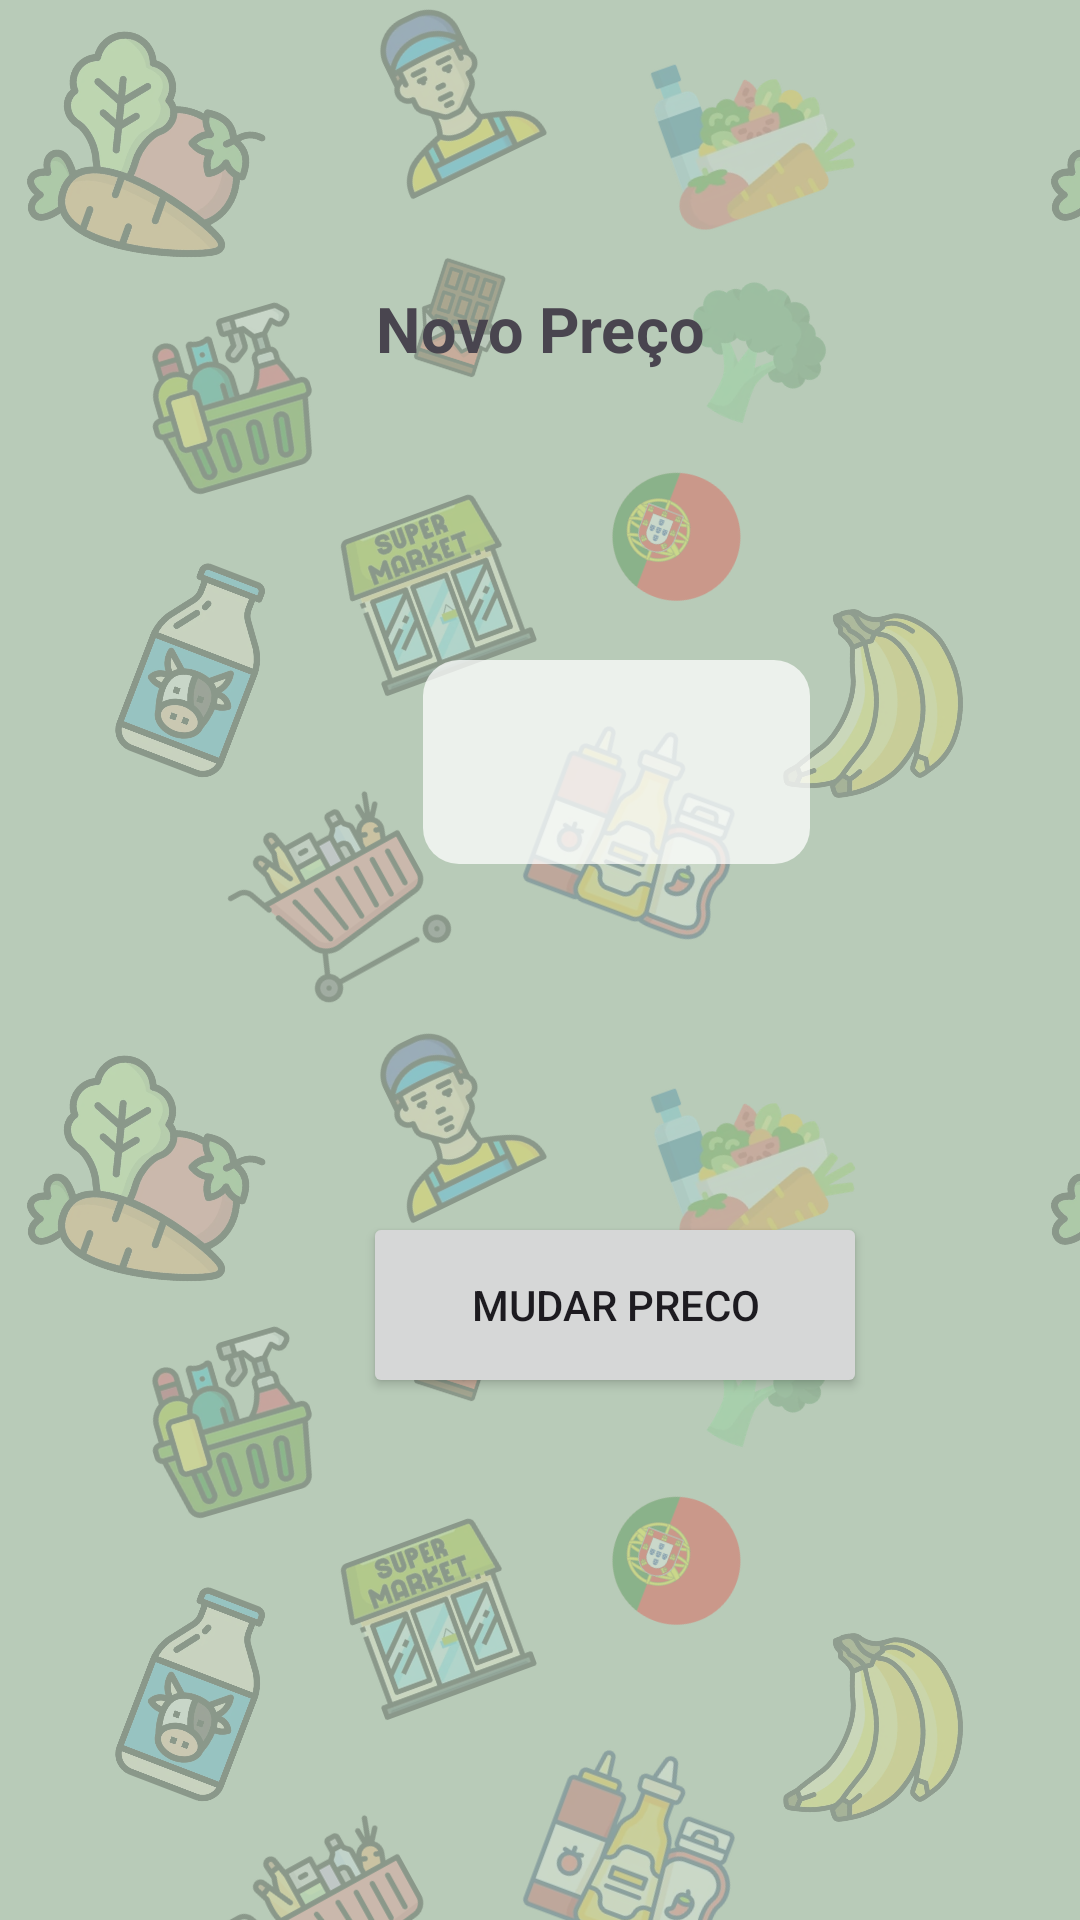

Android layout source for this screen:
<!-- AndroidManifest.xml: application theme Theme.ProjectDroid_1220893_1241190 -->
<!-- res/layout/activity_mudar_preco.xml -->
<?xml version="1.0" encoding="utf-8"?>
<androidx.constraintlayout.widget.ConstraintLayout xmlns:android="http://schemas.android.com/apk/res/android"
    xmlns:app="http://schemas.android.com/apk/res-auto"
    xmlns:tools="http://schemas.android.com/tools"
    android:id="@+id/main"
    android:layout_width="match_parent"
    android:layout_height="match_parent"
    tools:context=".ui.MudarPreco">

    <TextView
        android:id="@+id/produtoNomePreco"
        style="@style/TextoComFundo"
        android:layout_width="wrap_content"
        android:layout_height="wrap_content"
        android:layout_marginTop="100dp"
        android:layout_marginBottom="100dp"
        android:gravity="center"
        android:scaleX="1.5"
        android:scaleY="1.5"
        android:text="Novo Preço"
        android:textStyle="bold"
        app:layout_constraintBottom_toTopOf="@+id/editarPreco"
        app:layout_constraintEnd_toEndOf="parent"
        app:layout_constraintStart_toStartOf="parent"
        app:layout_constraintTop_toTopOf="parent"
        app:layout_constraintVertical_bias="1.0" />

    <Button
        android:id="@+id/buttonMudarPrecoFinal"
        android:layout_width="168dp"
        android:layout_height="62dp"
        android:layout_marginStart="121dp"
        android:layout_marginTop="116dp"
        android:text="Mudar Preco"
        app:layout_constraintStart_toStartOf="parent"
        app:layout_constraintTop_toBottomOf="@+id/editarPreco" />

    <EditText
        android:id="@+id/editarPreco"
        android:layout_width="129dp"
        android:layout_height="68dp"
        android:layout_marginStart="141dp"
        android:layout_marginTop="101dp"
        android:ems="10"
        android:gravity="center"
        android:inputType="numberDecimal"
        app:layout_constraintStart_toStartOf="parent"
        app:layout_constraintTop_toBottomOf="@+id/produtoNomePreco" />
</androidx.constraintlayout.widget.ConstraintLayout>
<!-- resources referenced by this layout -->
<resources>
  <style name="TextoComFundo" parent="Widget.AppCompat.TextView">
          <item name="android:background">@drawable/fundo_edittext</item>
          <item name="android:padding">12dp</item>
          <item name="android:textColor">#222222</item>
      </style>
  <style name="Theme.ProjectDroid_1220893_1241190" parent="Base.Theme.ProjectDroid_1220893_1241190" />
  <!-- drawable fundo_edittext (drawable) -->
  <?xml version="1.0" encoding="utf-8"?>
  <shape xmlns:android="http://schemas.android.com/apk/res/android"
      android:shape="rectangle">
      <solid android:color="#BCFFFFFF" />
      <corners android:radius="12dp" />
  </shape>
  <style name="Base.Theme.ProjectDroid_1220893_1241190" parent="Theme.Material3.DayNight.NoActionBar">
          
          <item name="android:windowBackground">@drawable/fundo_supermercado</item>
  
          
          <item name="colorPrimary">@color/verde_botao</item>
          <item name="colorOnPrimary">@color/white</item>
          <item name="colorPrimaryContainer">@color/verde_botao</item>
  
          
          <item name="editTextStyle">@style/fundoElementosLayout</item>
          <item name="spinnerStyle">@style/fundoElementosLayout</item>
  
  
  
      </style>
  <!-- drawable fundo_supermercado (drawable) -->
  <?xml version="1.0" encoding="utf-8"?>
  <bitmap xmlns:android="http://schemas.android.com/apk/res/android"
      android:src="@drawable/padrao_fundo"
      android:tileMode="repeat" />
  <color name="verde_botao">#3E6B48</color>
  <color name="white">#FFFFFFFF</color>
  <style name="fundoElementosLayout" parent="Widget.AppCompat.EditText">
          <item name="android:background">@drawable/fundo_edittext</item>
          <item name="android:padding">12dp</item>
          <item name="android:textColor">#222222</item>
          <item name="android:textColorHint">#6B6B6B</item>
      </style>
  <!-- drawable padrao_fundo: png bitmap (drawable-nodpi, 387805 bytes) -->
</resources>
